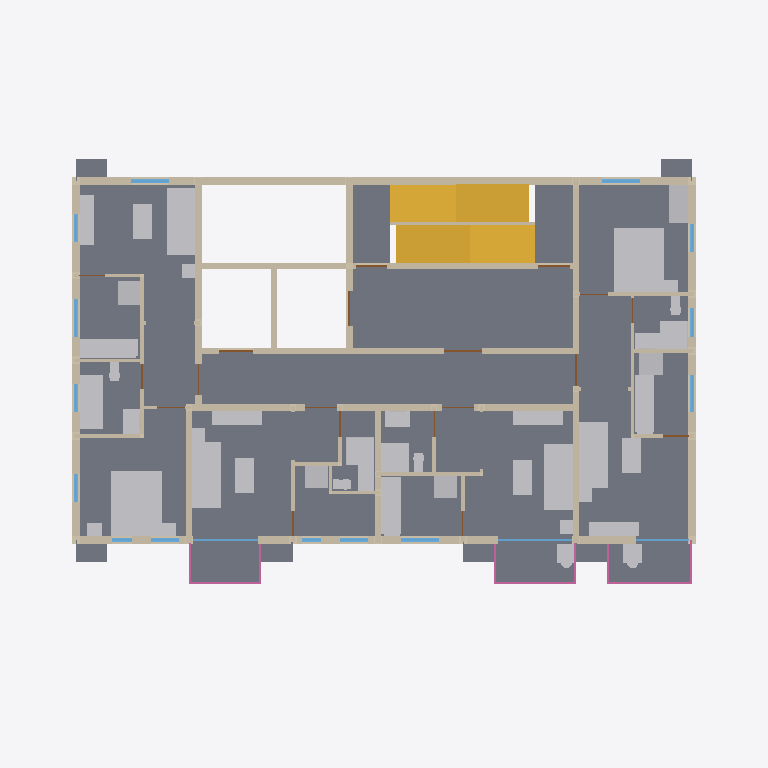
Plan cut of the same IFC building model at storey 'Storey 3' (level 6.30 m, cut at 7.70 m), seen from above with north up, elements coloured by IFC class (only those large enough to see are counted): 4 walls (beige), 3 doors (brown), 2 slabs (grey), 2 windows (light blue), 1 other element (light grey), 1 stair (yellow), 1 railing (pink). Cut surfaces are drawn darker.
Extent 22.6 m × 15.9 m × 57.6 m (x, y, z). Storeys (19): Storey 1 at 0.30 m; Storey 2 at 3.30 m; Storey 3 at 6.30 m; Storey 4 at 9.30 m; Storey 5 at 12.30 m; Storey 6 at 15.30 m; Storey 7 at 18.30 m; Storey 8 at 21.30 m; Storey 9 at 24.30 m; Storey 10 at 27.30 m; Storey 11 at 30.30 m; Storey 12 at 33.30 m; Storey 13 at 36.30 m; Storey 14 at 39.30 m; Storey 15 at 42.30 m; Storey 16 at 45.30 m. Elements (241): 55 IfcDoor, 55 IfcWall, 37 IfcSlab, 36 IfcWindow, 18 IfcFurnishingElement, 18 IfcRailing, 18 IfcStair, 1 IfcColumn, 1 IfcRamp, 1 IfcRoof, 1 IfcTransportElement.

HEADER;
FILE_DESCRIPTION(('ViewDefinition [CoordinationView]'),'2;1');
FILE_NAME('hr18-120-x4.ifc','2026-11-06T22:05:30',('',''),(''),'IfcOpenShell 0.9.0post1','IfcOpenShell 0.9.0post1','');
FILE_SCHEMA(('IFC4'));
ENDSEC;
DATA;
#23=IFCPROJECT('3bh5ewYnz1cwlxfqjFGDRs',#5,'hr18_120_x4',$,$,$,$,(#21),#19);
#24=IFCSITE('0FoofBhH91fvcG_IJN29Oz',#5,'Site','',$,$,$,'Site',.ELEMENT.,(0,0,0),(0,0,0),0.0,$,$);
#25=IFCBUILDING('0d8ZAKg0v1hwk3TpUrTNjK',#5,'hr18-120-x4','',$,$,$,'hr18-120-x4',.ELEMENT.,$,$,$);
#26=IFCBUILDINGSTOREY('0u5pLczPrAYRUXV42Zw9Wx',#5,'Storey 1','',$,$,$,'Storey 1',.ELEMENT.,0.3);
#30=IFCBUILDINGSTOREY('1mYxsZp9X6wOKnaZttdbri',#5,'Storey 2','',$,$,$,'Storey 2',.ELEMENT.,3.3000000000000003);
#34=IFCBUILDINGSTOREY('2hp_MW_lnBJw0AtjKgDwAG',#5,'Storey 3','',$,$,$,'Storey 3',.ELEMENT.,6.3);
#38=IFCBUILDINGSTOREY('2np3lnLb11Q9Wpams8CGvG',#5,'Storey 4','',$,$,$,'Storey 4',.ELEMENT.,9.3);
#42=IFCBUILDINGSTOREY('0comPC77PBR9PAVqt3Htl9',#5,'Storey 5','',$,$,$,'Storey 5',.ELEMENT.,12.3);
#46=IFCBUILDINGSTOREY('3qZ43ZNTzDAhDSfRyZmV_H',#5,'Storey 6','',$,$,$,'Storey 6',.ELEMENT.,15.3);
#50=IFCBUILDINGSTOREY('2vHRyZUvH6pejqwOr344fP',#5,'Storey 7','',$,$,$,'Storey 7',.ELEMENT.,18.3);
#54=IFCBUILDINGSTOREY('3gvOE5M35BpOJlVPw9Jor6',#5,'Storey 8','',$,$,$,'Storey 8',.ELEMENT.,21.3);
#58=IFCBUILDINGSTOREY('1BBs2t32P85RxYoN8xu074',#5,'Storey 9','',$,$,$,'Storey 9',.ELEMENT.,24.3);
#62=IFCBUILDINGSTOREY('0BHfkmnu55Xw6Gh8Ios3UK',#5,'Storey 10','',$,$,$,'Storey 10',.ELEMENT.,27.3);
#66=IFCBUILDINGSTOREY('2qiNj4PgDB8xdvebZP2sEQ',#5,'Storey 11','',$,$,$,'Storey 11',.ELEMENT.,30.3);
#70=IFCBUILDINGSTOREY('1F_DYOWVT3qOzRxTusUzZK',#5,'Storey 12','',$,$,$,'Storey 12',.ELEMENT.,33.3);
#74=IFCBUILDINGSTOREY('0nkR$sl5v7j9Ycudw2L6wX',#5,'Storey 13','',$,$,$,'Storey 13',.ELEMENT.,36.300000000000004);
#78=IFCBUILDINGSTOREY('3LeUuMsRT0LRjXVbLUBuM6',#5,'Storey 14','',$,$,$,'Storey 14',.ELEMENT.,39.300000000000004);
#82=IFCBUILDINGSTOREY('1bAvSahn5EmPYRMx2WB56D',#5,'Storey 15','',$,$,$,'Storey 15',.ELEMENT.,42.300000000000004);
#86=IFCBUILDINGSTOREY('1nBqWMUYT2vgTrf8CpeqWf',#5,'Storey 16','',$,$,$,'Storey 16',.ELEMENT.,45.300000000000004);
#90=IFCBUILDINGSTOREY('0OZmmt9dn2_83xatlC8ICj',#5,'Storey 17','',$,$,$,'Storey 17',.ELEMENT.,48.300000000000004);
#94=IFCBUILDINGSTOREY('0jJ5w96Sf6tfHHiYSymVxd',#5,'Storey 18','',$,$,$,'Storey 18',.ELEMENT.,51.300000000000004);
#98=IFCBUILDINGSTOREY('3Vm1pl9Z1AKuUJyE8OrtYo',#5,'Roof','',$,$,$,'Roof',.ELEMENT.,54.300000000000004);
#15941=IFCSLAB('1hyIuybwT70Ok8kRtkvI_Y',#5,'slab 3','',$,#130,#15940,$,.FLOOR.);
#26524=IFCFURNISHINGELEMENT('3aUI8vKUjFcuSYJizYUr1x',#5,'furniture 3','',$,#130,#26523,$);
#19509=IFCWALL('0ttE354VrAtBpvgdNfzMO6',#5,'core_wall 3','',$,#130,#19508,$,.MOVABLE.);
#17445=IFCWALL('3gubHBQD9CIxW3TJCW9c2S',#5,'ext_wall 3','',$,#130,#17444,$,.MOVABLE.);
#22038=IFCSTAIR('3CTWyuUsPFZv1pDCbG0bVf',#5,'stair 3','',$,#130,#22037,$,.STRAIGHT_RUN_STAIR.);
#18516=IFCWALL('2ud2PArYX1N8DlBR8h5oMg',#5,'int_wall 3','',$,#130,#18515,$,.MOVABLE.);
#16550=IFCSLAB('3ih7nkKIvFivoyfBVRJa3X',#5,'ac_platform 3','',$,#130,#16549,$,.FLOOR.);
#20383=IFCWINDOW('2zeMSdsBHAg8GQ6xcxfn4c',#5,'frame 3','',$,#130,#20382,$,50.0,19720.0,.WINDOW.,.SINGLE_PANEL.,$);
#21151=IFCRAILING('2t9xF7POX0DAeSH8UvsMu2',#5,'railing 3','',$,#130,#21150,$,.HANDRAIL.);
#19988=IFCWINDOW('00r4uEu7z5Kg7SAHsT93Ud',#5,'window 3','',$,#130,#19987,$,2400.0,19630.0,.WINDOW.,.SINGLE_PANEL.,$);
#20638=IFCDOOR('0G6RCcYXH8Tfl_QHRTxviT',#5,'fire_door 3','',$,#130,#20637,$,2100.0,14340.0,.DOOR.,.SINGLE_SWING_LEFT.,$);
#20865=IFCDOOR('2QlYquNYX5iO1Zv2Db0HRR',#5,'door 3','',$,#130,#20864,$,2100.0,19360.0,.DOOR.,.SINGLE_SWING_LEFT.,$);
#8157=IFCWALL('2JmVyDdvL3JeYeocMScCnt',#5,'core_wall 2','',$,#130,#8156,$,.MOVABLE.);
#20924=IFCDOOR('3VKyVnl8r7efiGyX5urOZ2',#5,'lift_door 3','',$,#130,#20923,$,2100.0,4180.0,.DOOR.,.SINGLE_SWING_LEFT.,$);
ENDSEC;
